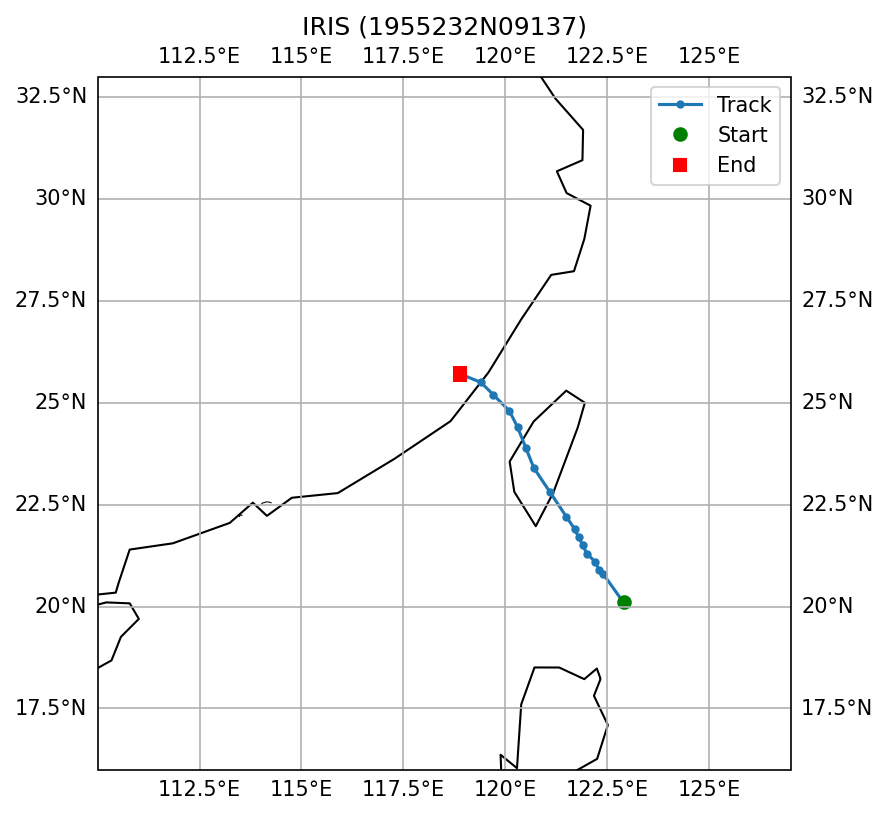

The file beside this chart, header and first rows:
SID, NAME, ISO_TIME, LAT, LON, DIST2LAND, USA_WIND, USA_PRES, USA_R34_NE, USA_R34_SE, USA_R34_SW, USA_R34_NW, USA_RMW, CMA_CAT
1955232N09137, IRIS, 1955-08-22 06:00:00, 20.1, 122.9, 200, 80.0, , , , , , , 4
1955232N09137, IRIS, 1955-08-22 15:00:00, 20.8, 122.4, 198, 73.0, , , , , , , 4
1955232N09137, IRIS, 1955-08-22 18:00:00, 20.9, 122.3, 183, 65.0, , , , , , , 5
1955232N09137, IRIS, 1955-08-22 21:00:00, 21.1, 122.2, 161, 58.0, , , , , , , 5
1955232N09137, IRIS, 1955-08-23 00:00:00, 21.3, 122.0, 132, 50.0, , , , , , , 5
1955232N09137, IRIS, 1955-08-23 03:00:00, 21.5, 121.9, 112, 50.0, , , , , , , 5
1955232N09137, IRIS, 1955-08-23 06:00:00, 21.7, 121.8, 95, 50.0, , , , , , , 5
1955232N09137, IRIS, 1955-08-23 09:00:00, 21.9, 121.7, 82, 50.0, , , , , , , 5
1955232N09137, IRIS, 1955-08-23 12:00:00, 22.2, 121.5, 61, 50.0, , , , , , , 5
1955232N09137, IRIS, 1955-08-23 15:00:00, 22.8, 121.1, 0, 45.0, , , , , , , 5
1955232N09137, IRIS, 1955-08-23 18:00:00, 23.4, 120.7, 0, 40.0, , , , , , , 4
1955232N09137, IRIS, 1955-08-23 21:00:00, 23.9, 120.5, 0, 33.0, , , , , , , 4
1955232N09137, IRIS, 1955-08-24 00:00:00, 24.4, 120.3, 30, 25.0, , , , , , , 3
1955232N09137, IRIS, 1955-08-24 03:00:00, 24.8, 120.1, 64, 25.0, , , , , , , 3
1955232N09137, IRIS, 1955-08-24 06:00:00, 25.2, 119.7, 15, 25.0, , , , , , , 2
1955232N09137, IRIS, 1955-08-24 09:00:00, 25.5, 119.4, 0, 25.0, , , , , , , 2
1955232N09137, IRIS, 1955-08-24 12:00:00, 25.7, 118.9, 0, 25.0, , , , , , , 0
